Run: headless pygame with SDL's dummy video driver; simulated clock (each Clock.tick advances the game by its frame time, no real sleeping); random seed 0; keys injected as events and as key.get_pressed() state; no mouse input.
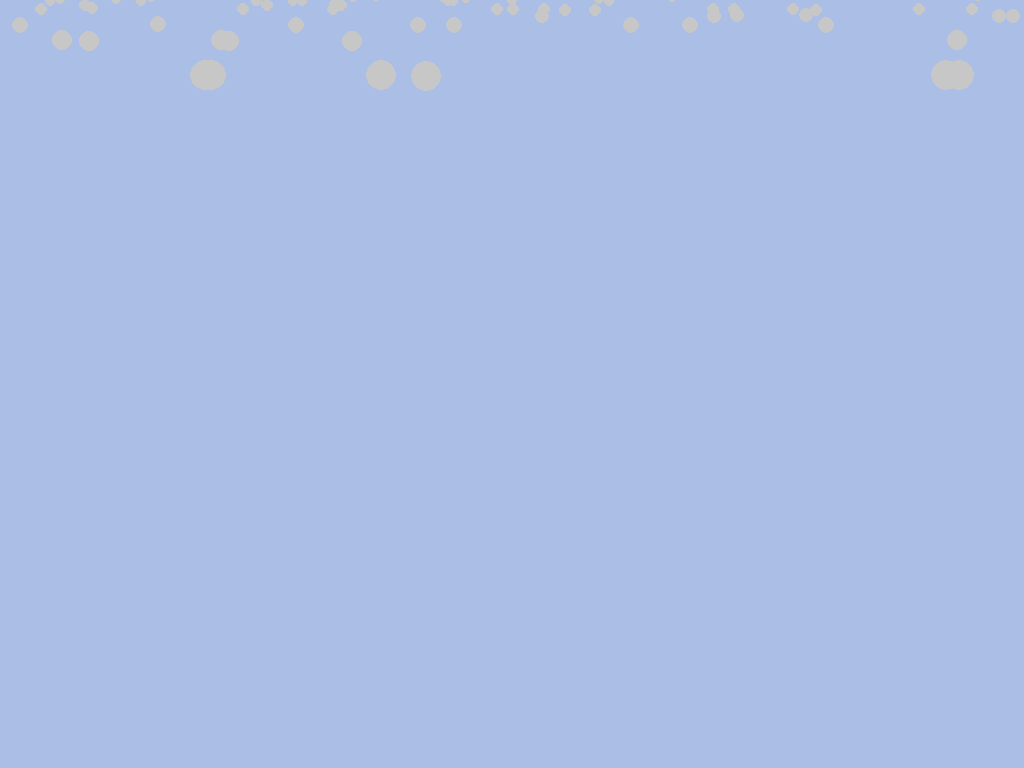
Frame 1 of 4 · flips 1–60 · no input
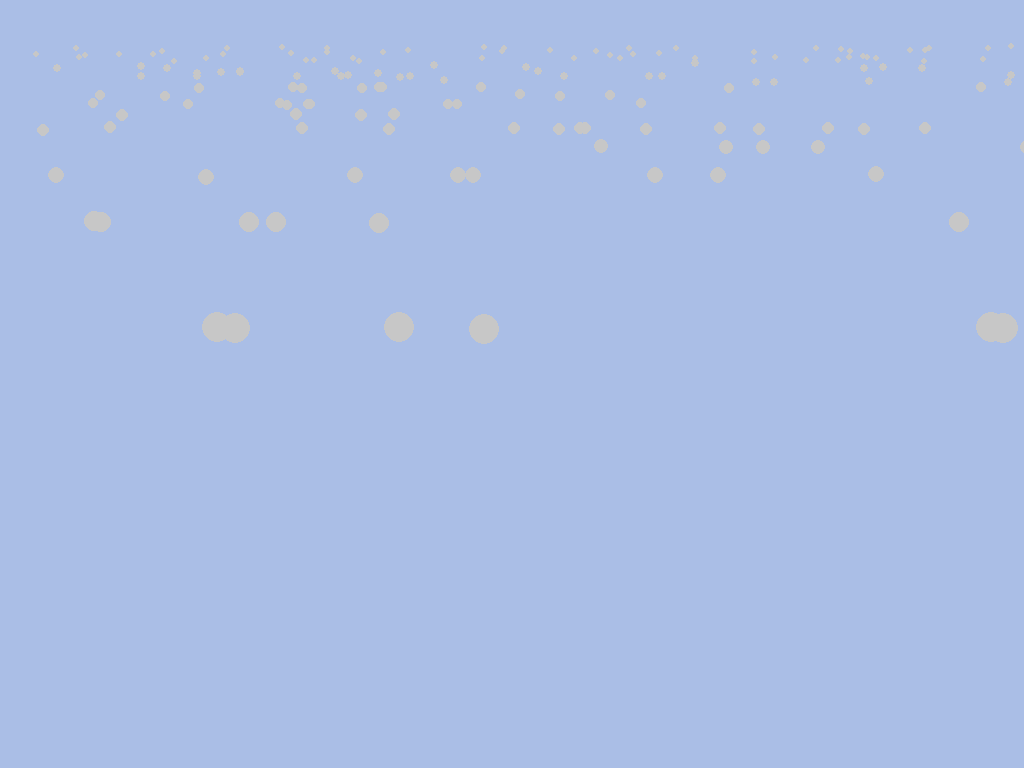
Frame 2 of 4 · flips 61–180 · tapped SPACE, RETURN · held RIGHT (→), D
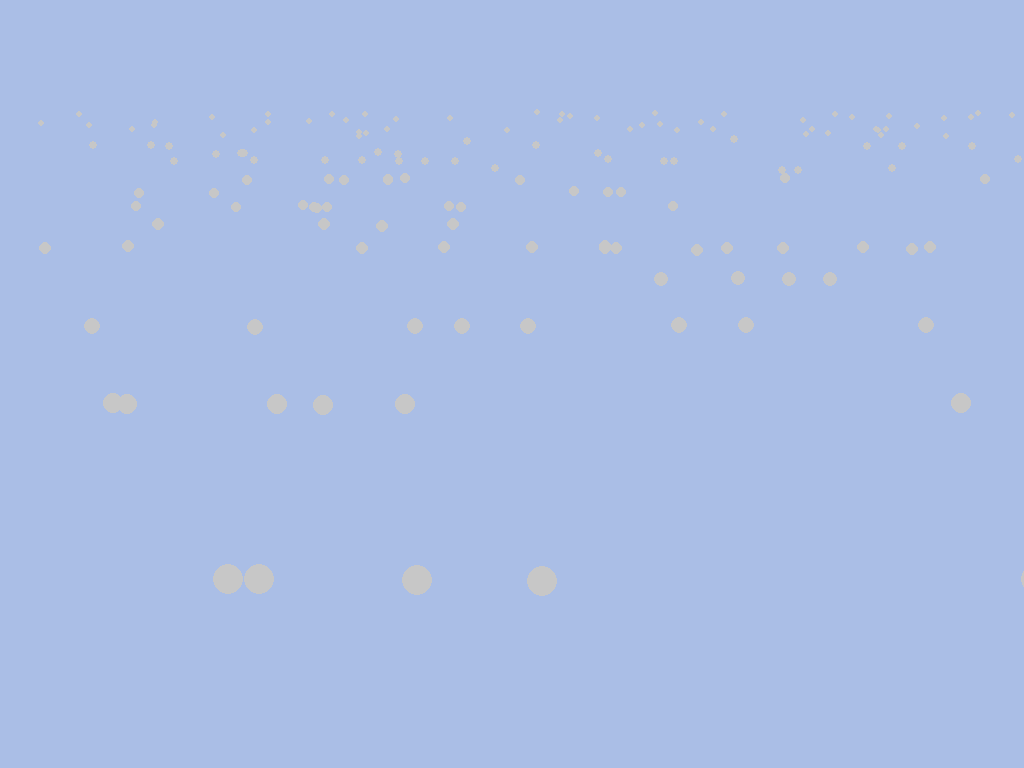
Frame 3 of 4 · flips 181–300 · held DOWN (↓), S
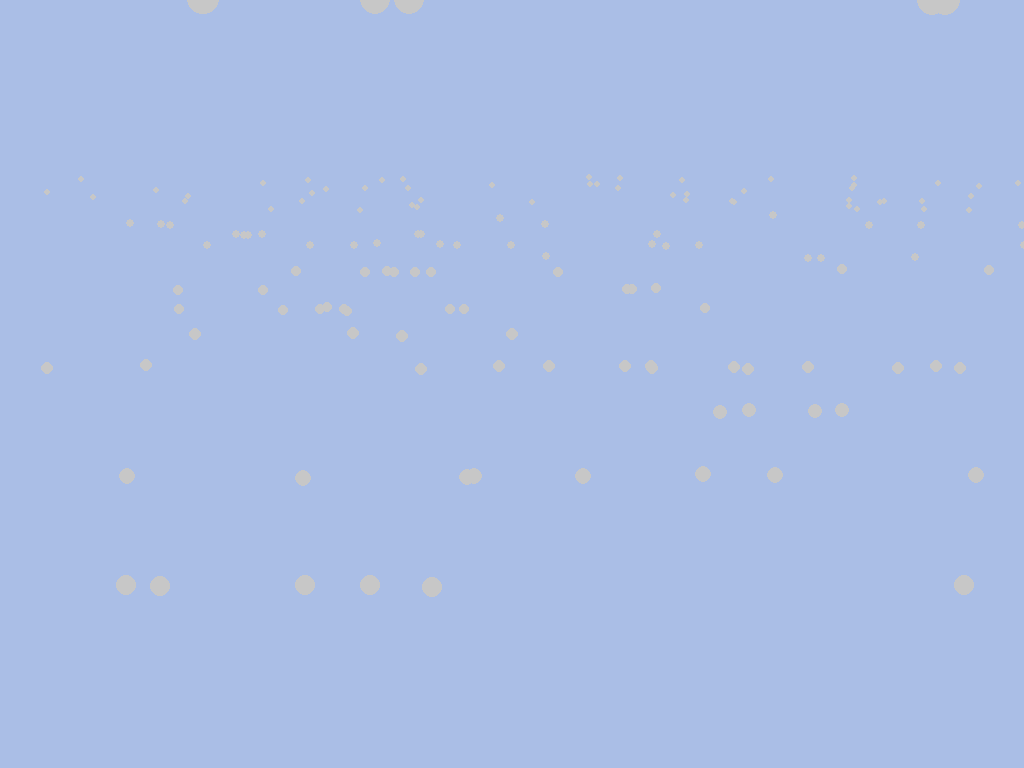
Frame 4 of 4 · flips 301–420 · held LEFT (←), A, UP (↑), W

The pygame program that drew these frames:

#pygame snow V1.0 (Corrected)

import pygame, sys, random

#-----definitions-----
SNOW_NUM = 160
SNOW_SIZEMAX = 15
SNOW_BEGINY = -50
SNOW_SPEED_MAX = 2
SCREEN_W, SCREEN_H = 1024, 768

class CLS_snow(object):
    def __init__(self, c, r, x, y, spdX, spdY):
        self.c = c
        self.r = r
        self.x, self.y = x, y
        self.x_init = x
        self.spdX, self.spdY = spdX, spdY
    def draw(self, scr):
        pygame.draw.circle(scr, self.c, (int(self.x), int(self.y)), self.r, 0)
    def move(self):
        self.x += self.spdX
        self.y += self.spdY + random.random() * 0.2
        if self.y > SCREEN_H + self.r:
            self.y = SNOW_BEGINY
            self.x = self.x_init

def snow_init(snowList):
    for i in range(SNOW_NUM):
        d = random.randint(1, 20)
        c = (199, 199, 199)
        r = (1 / d ** 0.5) * SNOW_SIZEMAX
        x = random.randint(0, SCREEN_W)
        y = SNOW_BEGINY  # Corrected: Start above the screen
        spdX = random.random() * 0.5
        spdY = (1 / d ** 0.5) * SNOW_SPEED_MAX
        snowList.append(CLS_snow(c, r, x, y, spdX, spdY))

#--------pygame init--------
pygame.init()
screen = pygame.display.set_mode((SCREEN_W, SCREEN_H),flags=0, depth=32)
pygame.display.set_caption('RT SNOW')
clock = pygame.time.Clock()

#-----data init-----
snowList = []
snow_init(snowList)

while True:
    for event in pygame.event.get():
        if event.type == pygame.QUIT:
            pygame.quit()
            sys.exit()
    screen.fill((170, 190, 230))
    for snow in snowList:
        snow.move()
        snow.draw(screen)
    pygame.display.update()
    clock.tick(60)
